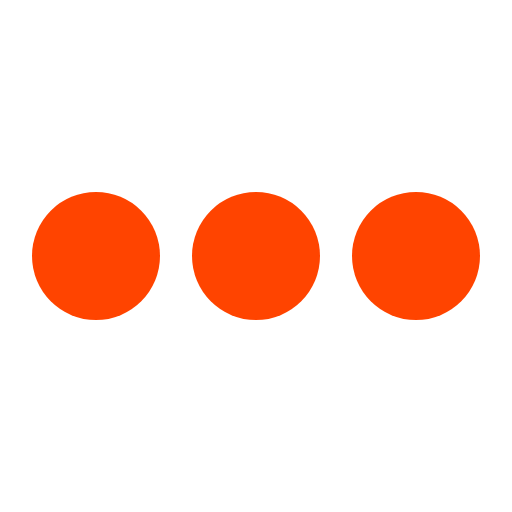
t = 0.00 s
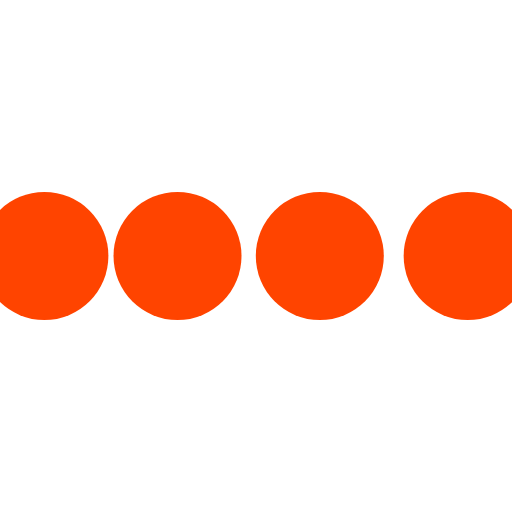
t = 0.10 s
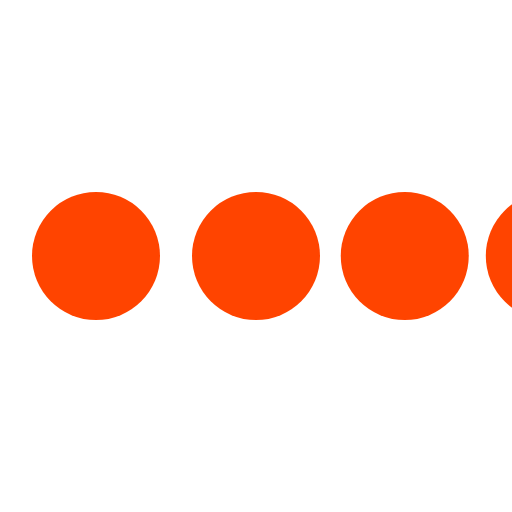
t = 0.30 s
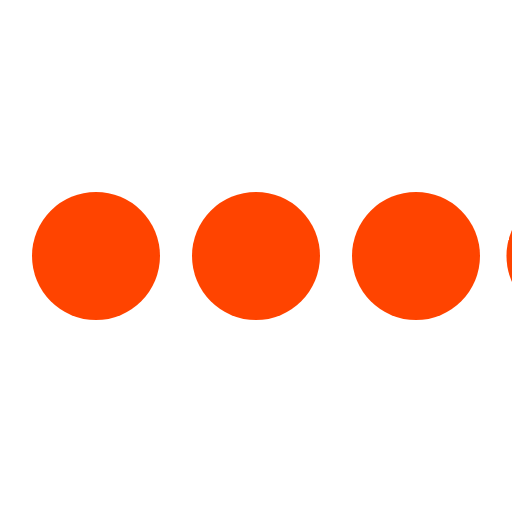
t = 0.40 s
t = 0.50 s: frame unchanged from t = 0.00 s, image omitted
t = 0.70 s: frame unchanged from t = 0.00 s, image omitted

The animated SVG that drew these frames (rendered in a browser with its animation timeline set to each time). Animation: 4 SMIL elements (animateTransform=4); one cycle of 0.80 s, repeats indefinitely.

<svg class="icon-loading" xmlns="http://www.w3.org/2000/svg" viewBox="0 0 32 32" width="32" height="32" fill="#f40">
  <path transform="translate(-8 0)" d="M4 12 A4 4 0 0 0 4 20 A4 4 0 0 0 4 12"> 
    <animateTransform attributeName="transform" type="translate" values="-8 0; 2 0; 2 0;" dur="0.8s" repeatCount="indefinite" begin="0" keytimes="0;.25;1" keySplines="0.2 0.2 0.4 0.8;0.2 0.6 0.4 0.8" calcMode="spline"  />
  </path>
  <path transform="translate(2 0)" d="M4 12 A4 4 0 0 0 4 20 A4 4 0 0 0 4 12"> 
    <animateTransform attributeName="transform" type="translate" values="2 0; 12 0; 12 0;" dur="0.8s" repeatCount="indefinite" begin="0" keytimes="0;.35;1" keySplines="0.2 0.2 0.4 0.8;0.2 0.6 0.4 0.8" calcMode="spline"  />
  </path>
  <path transform="translate(12 0)" d="M4 12 A4 4 0 0 0 4 20 A4 4 0 0 0 4 12"> 
    <animateTransform attributeName="transform" type="translate" values="12 0; 22 0; 22 0;" dur="0.8s" repeatCount="indefinite" begin="0" keytimes="0;.45;1" keySplines="0.2 0.2 0.4 0.8;0.2 0.6 0.4 0.8" calcMode="spline"  />
  </path>
  <path transform="translate(24 0)" d="M4 12 A4 4 0 0 0 4 20 A4 4 0 0 0 4 12"> 
    <animateTransform attributeName="transform" type="translate" values="22 0; 32 0; 32 0;" dur="0.8s" repeatCount="indefinite" begin="0" keytimes="0;.55;1" keySplines="0.2 0.2 0.4 0.8;0.2 0.6 0.4 0.8" calcMode="spline"  />
  </path>
</svg>
